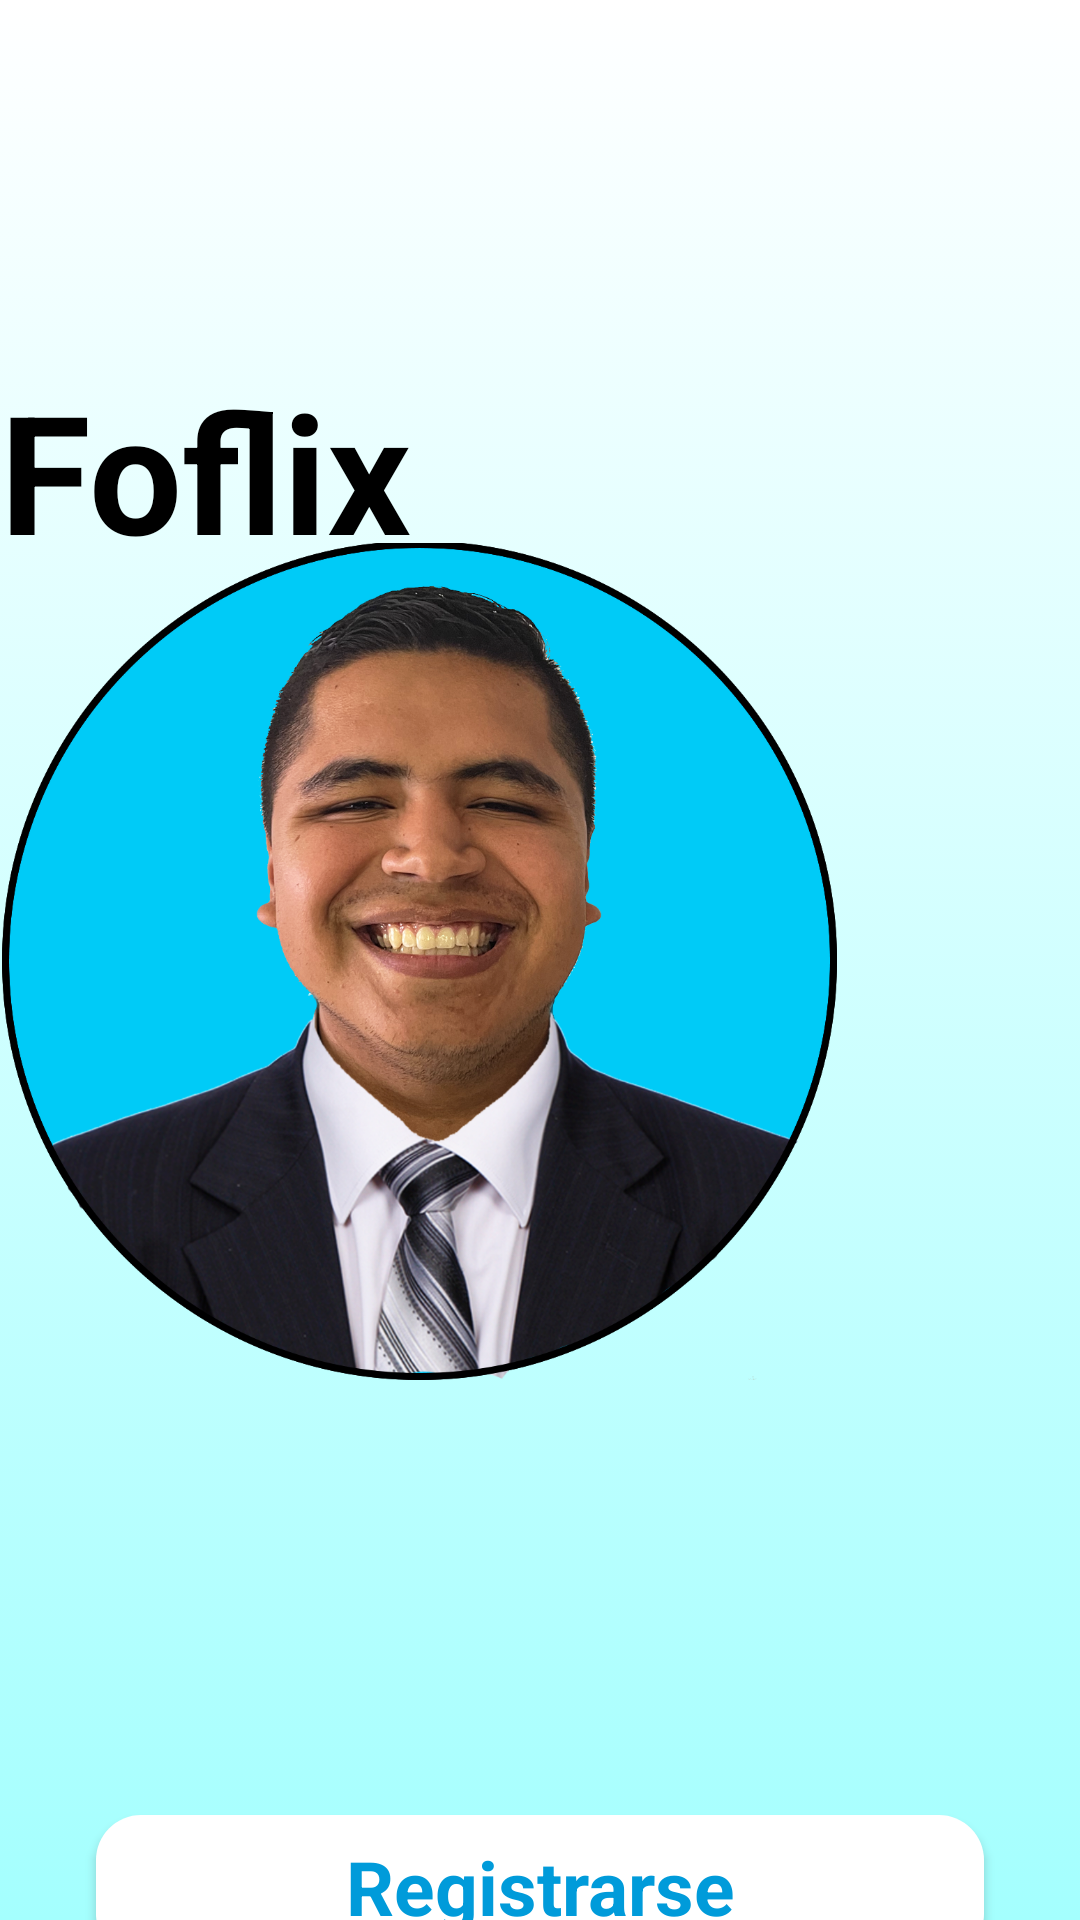

Write the Android layout XML for this screen, with the resource values it uses.
<!-- AndroidManifest.xml: application theme Theme.Fofoflix -->
<!-- res/layout/activity_main.xml -->
<?xml version="1.0" encoding="utf-8"?>
<androidx.constraintlayout.widget.ConstraintLayout xmlns:android="http://schemas.android.com/apk/res/android"
    xmlns:app="http://schemas.android.com/apk/res-auto"
    xmlns:tools="http://schemas.android.com/tools"
    android:id="@+id/main"
    android:layout_width="match_parent"
    android:layout_height="match_parent"
    android:layout_marginTop="32dp"
    android:background="@drawable/background_intro"
    tools:context=".MainActivity">

    <androidx.constraintlayout.widget.ConstraintLayout
        android:id="@+id/constraintLayout2"
        android:layout_width="389dp"
        android:layout_height="523dp"
        tools:ignore="MissingConstraints"
        tools:layout_editor_absoluteX="4dp"
        tools:layout_editor_absoluteY="-15dp">

        <TextView
            android:id="@+id/textView3"
            android:layout_width="wrap_content"
            android:layout_height="wrap_content"
            android:layout_marginTop="120dp"
            android:text="Foflix"
            android:textColor="#000000"
            android:textSize="55sp"
            app:layout_constraintTop_toTopOf="parent"
            tools:ignore="MissingConstraints"
            tools:layout_editor_absoluteX="128dp"
            android:textStyle="bold"/>

        <ImageView
            android:id="@+id/imageView"
            android:layout_width="279dp"
            android:layout_height="641dp"
            app:srcCompat="@drawable/fofo"
            tools:ignore="MissingConstraints"
            tools:layout_editor_absoluteX="55dp"
            tools:layout_editor_absoluteY="16dp" />
    </androidx.constraintlayout.widget.ConstraintLayout>

    <LinearLayout
        android:layout_width="match_parent"
        android:layout_height="wrap_content"
        android:layout_marginTop="64dp"
        android:orientation="vertical"
        app:layout_constraintTop_toBottomOf="@+id/constraintLayout2"
        tools:layout_editor_absoluteX="-16dp">

        <Button
            android:id="@+id/button"
            style="@android:style/Widget.Button"
            android:layout_width="match_parent"
            android:layout_height="wrap_content"
            android:layout_marginStart="32dp"
            android:layout_marginTop="18dp"
            android:layout_marginEnd="32dp"
            android:layout_marginBottom="8dp"
            android:background="@drawable/background_btn_intro"
            android:text="Registrarse"
            android:textColor="#009BDA"
            android:textSize="25sp"
            android:textStyle="bold" />

        <Button
            android:id="@+id/button"
            style="@android:style/Widget.Button"
            android:layout_width="match_parent"
            android:layout_height="wrap_content"
            android:layout_marginStart="32dp"
            android:layout_marginTop="16dp"
            android:layout_marginEnd="32dp"
            android:layout_marginBottom="8dp"
            android:background="@drawable/background_btn_intro2"
            android:text="Iniciar sesión"
            android:textColor="#000000"
            android:textSize="25sp"
            android:textStyle="bold" />
    </LinearLayout>
</androidx.constraintlayout.widget.ConstraintLayout>
<!-- resources referenced by this layout -->
<resources>
  <!-- drawable background_btn_intro (drawable) -->
  <?xml version="1.0" encoding="utf-8"?>
  <selector xmlns:android="http://schemas.android.com/apk/res/android">
      <item>
          <shape android:shape="rectangle">
              <corners android:radius="15dp"/>
                  <solid android:color="#FFFFFF"/>
          </shape>
      </item>
  </selector>
  <!-- drawable background_btn_intro2 (drawable) -->
  <?xml version="1.0" encoding="utf-8"?>
  <selector xmlns:android="http://schemas.android.com/apk/res/android">
      <item>
          <shape android:shape="rectangle">
              <corners android:radius="15dp"/>
                  <solid android:color="#00FFFFFF"/>
              <stroke android:color="#FFFFFF" android:width="1dp"/>
          </shape>
      </item>
  </selector>
  <!-- drawable background_intro (drawable) -->
  <?xml version="1.0" encoding="utf-8"?>
  <selector xmlns:android="http://schemas.android.com/apk/res/android">
      <item>
          <shape android:shape="rectangle">
              <gradient android:angle="98" android:startColor="#FFFFFF" android:endColor="#A4FFFE" />
  
          </shape>
      </item>
  </selector>
  <!-- drawable fofo: png bitmap (drawable, 1043990 bytes) -->
  <style name="Theme.Fofoflix" parent="Base.Theme.Fofoflix" />
  <style name="Base.Theme.Fofoflix" parent="Theme.AppCompat.DayNight.NoActionBar">
          
          
      </style>
</resources>
